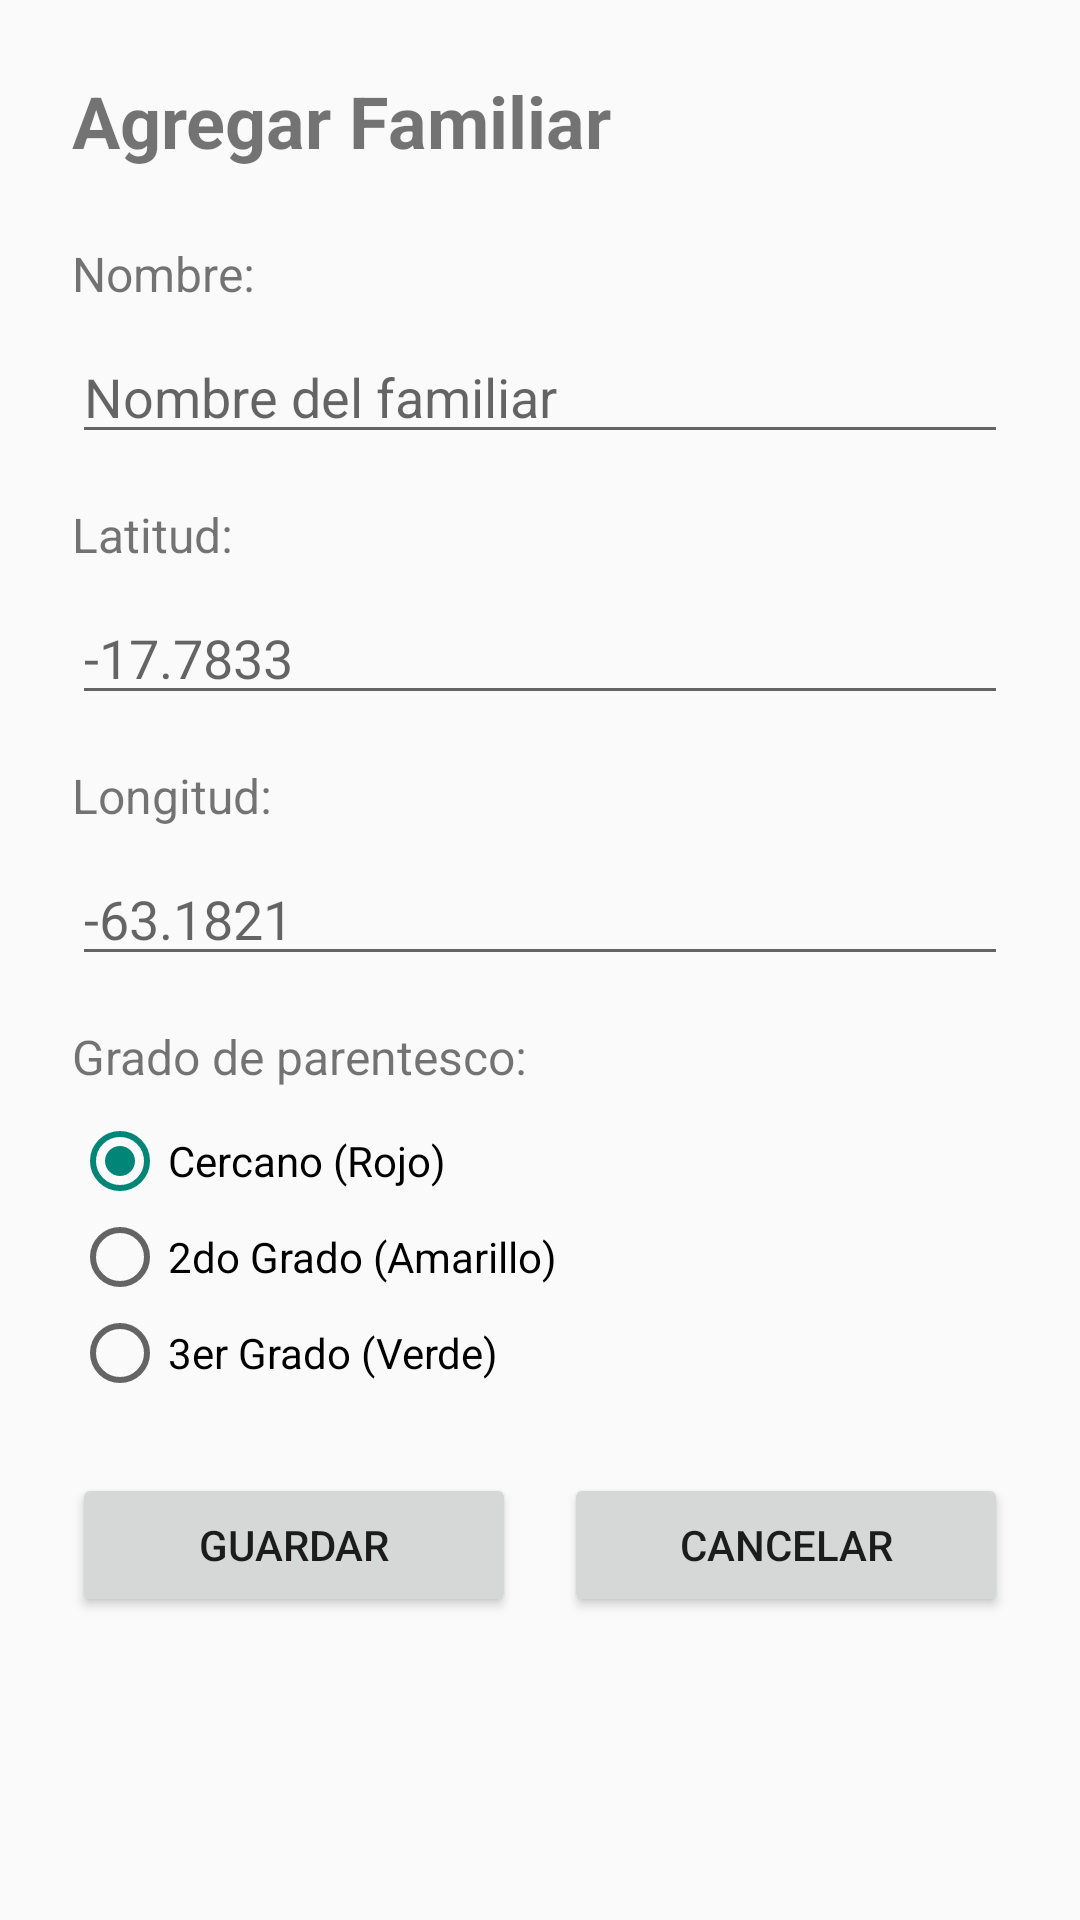

Android layout source for this screen:
<!-- AndroidManifest.xml: application theme Theme.AppCompat.Light.DarkActionBar -->
<!-- res/layout/activity_agregar_familiar.xml -->
<?xml version="1.0" encoding="utf-8"?>
<ScrollView xmlns:android="http://schemas.android.com/apk/res/android"
    android:layout_width="match_parent"
    android:layout_height="match_parent"
    android:fillViewport="true">

    <LinearLayout
        android:layout_width="match_parent"
        android:layout_height="wrap_content"
        android:orientation="vertical"
        android:padding="24dp">

        <TextView
            android:layout_width="wrap_content"
            android:layout_height="wrap_content"
            android:text="Agregar Familiar"
            android:textSize="24sp"
            android:textStyle="bold"
            android:layout_marginBottom="24dp" />

        <TextView
            android:layout_width="wrap_content"
            android:layout_height="wrap_content"
            android:text="Nombre:"
            android:textSize="16sp"
            android:layout_marginBottom="8dp" />

        <EditText
            android:id="@+id/etNombre"
            android:layout_width="match_parent"
            android:layout_height="wrap_content"
            android:hint="Nombre del familiar"
            android:inputType="textPersonName"
            android:layout_marginBottom="16dp" />

        <TextView
            android:layout_width="wrap_content"
            android:layout_height="wrap_content"
            android:text="Latitud:"
            android:textSize="16sp"
            android:layout_marginBottom="8dp" />

        <EditText
            android:id="@+id/etLatitud"
            android:layout_width="match_parent"
            android:layout_height="wrap_content"
            android:hint="-17.7833"
            android:inputType="numberDecimal|numberSigned"
            android:layout_marginBottom="16dp" />

        <TextView
            android:layout_width="wrap_content"
            android:layout_height="wrap_content"
            android:text="Longitud:"
            android:textSize="16sp"
            android:layout_marginBottom="8dp" />

        <EditText
            android:id="@+id/etLongitud"
            android:layout_width="match_parent"
            android:layout_height="wrap_content"
            android:hint="-63.1821"
            android:inputType="numberDecimal|numberSigned"
            android:layout_marginBottom="16dp" />

        <TextView
            android:layout_width="wrap_content"
            android:layout_height="wrap_content"
            android:text="Grado de parentesco:"
            android:textSize="16sp"
            android:layout_marginBottom="8dp" />

        <RadioGroup
            android:id="@+id/rgGrado"
            android:layout_width="match_parent"
            android:layout_height="wrap_content"
            android:layout_marginBottom="24dp">

            <RadioButton
                android:id="@+id/rbCercano"
                android:layout_width="wrap_content"
                android:layout_height="wrap_content"
                android:text="Cercano (Rojo)"
                android:checked="true" />

            <RadioButton
                android:id="@+id/rbSegundoGrado"
                android:layout_width="wrap_content"
                android:layout_height="wrap_content"
                android:text="2do Grado (Amarillo)" />

            <RadioButton
                android:id="@+id/rbTercerGrado"
                android:layout_width="wrap_content"
                android:layout_height="wrap_content"
                android:text="3er Grado (Verde)" />
        </RadioGroup>

        <LinearLayout
            android:layout_width="match_parent"
            android:layout_height="wrap_content"
            android:orientation="horizontal"
            android:gravity="center">

            <Button
                android:id="@+id/btnGuardar"
                android:layout_width="0dp"
                android:layout_height="wrap_content"
                android:layout_weight="1"
                android:text="Guardar"
                android:layout_marginEnd="8dp" />

            <Button
                android:id="@+id/btnCancelar"
                android:layout_width="0dp"
                android:layout_height="wrap_content"
                android:layout_weight="1"
                android:text="Cancelar"
                android:layout_marginStart="8dp" />
        </LinearLayout>
    </LinearLayout>
</ScrollView>
<!-- resources referenced by this layout -->
<resources>

</resources>
